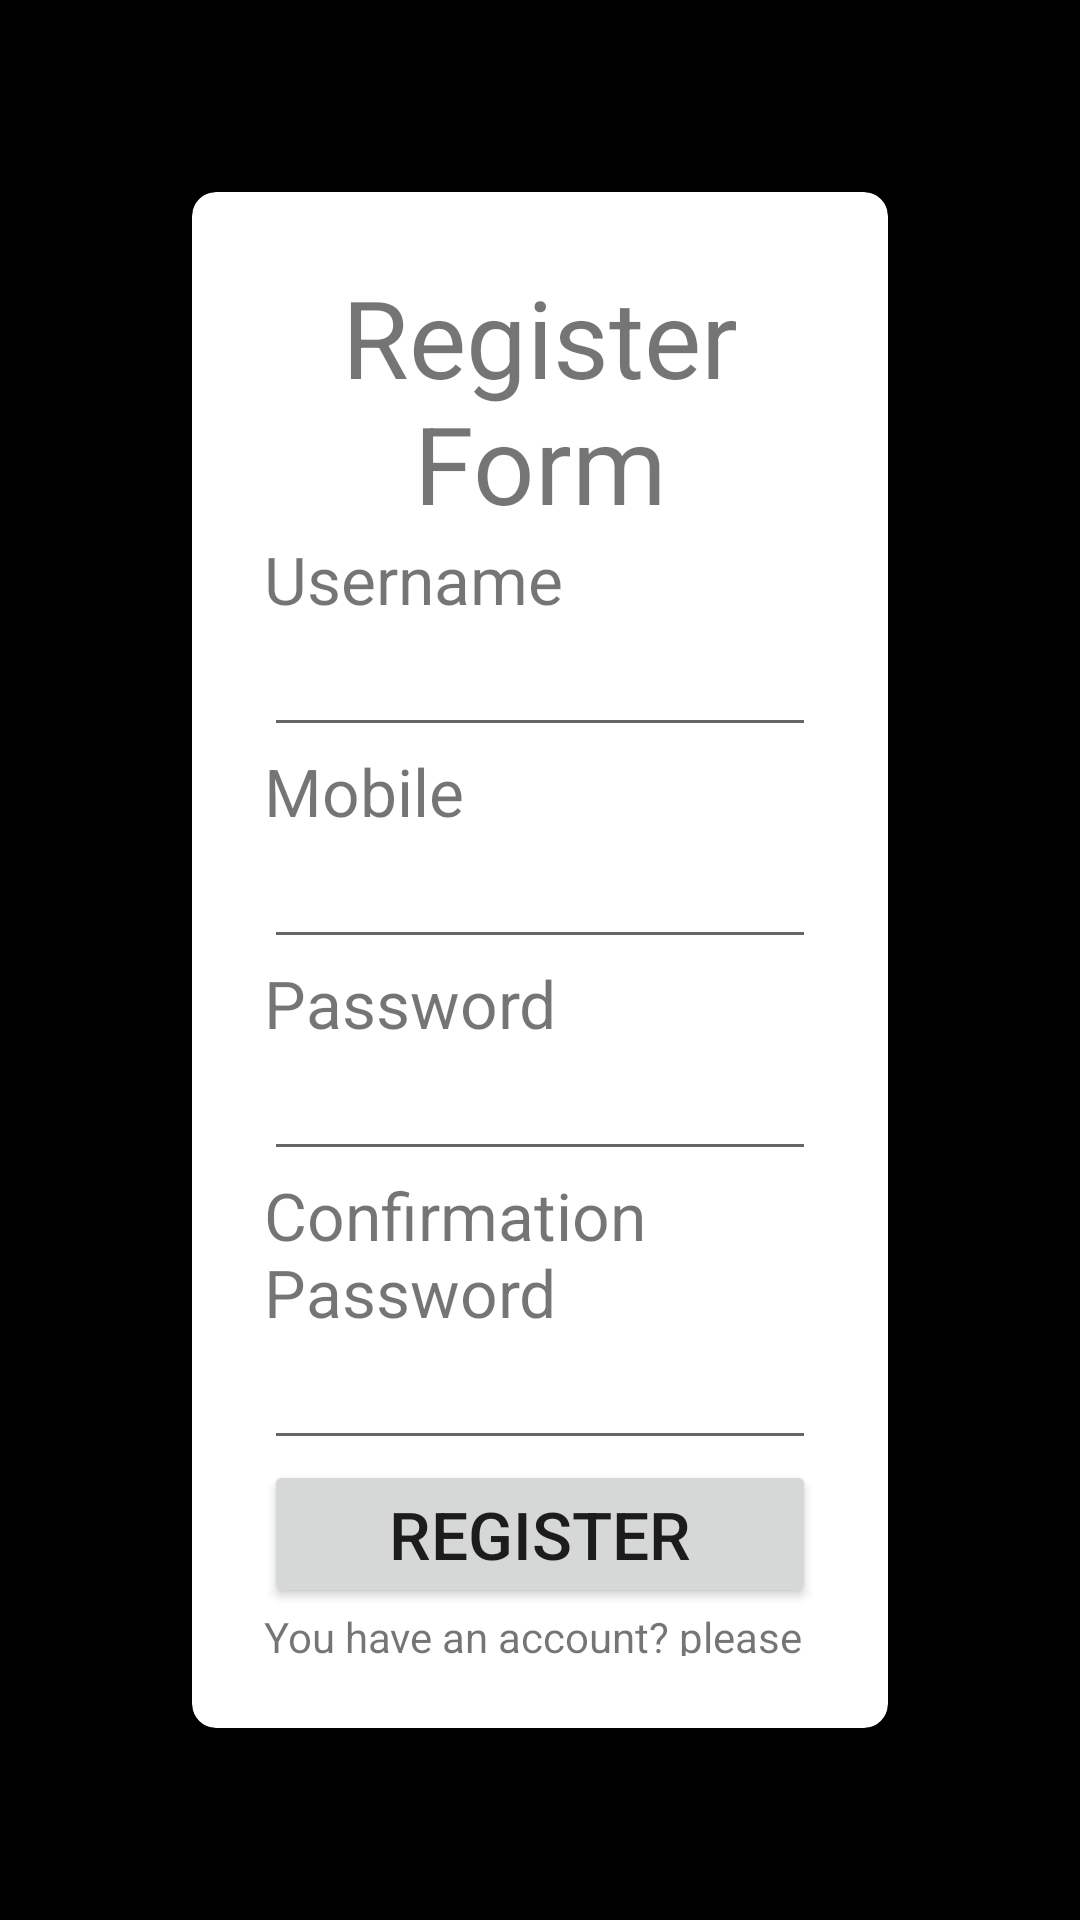

The Android layout XML behind this screen, and the referenced resources:
<!-- AndroidManifest.xml: application theme Theme.Adp_39_eccomerce -->
<!-- res/layout/register.xml -->
<?xml version="1.0" encoding="utf-8"?>
<LinearLayout xmlns:android="http://schemas.android.com/apk/res/android"
    xmlns:tools="http://schemas.android.com/tools"
    android:layout_width="match_parent"
    android:layout_height="match_parent"
    xmlns:card_view="http://schemas.android.com/apk/res-auto"
    tools:context=".Auth.RegisterController"
    android:orientation="vertical"
    android:background="#000">

    <androidx.cardview.widget.CardView
        android:layout_margin="64dp"
        android:layout_width="match_parent"
        android:layout_height="wrap_content"
        card_view:cardCornerRadius="8dp"
        card_view:cardElevation="8dp"
        android:background="#fff">

        <LinearLayout
            android:layout_width="match_parent"
            android:layout_height="wrap_content"
            android:orientation="vertical"
            android:padding="24dp"
            tools:ignore="MissingConstraints">

            <TextView
                android:layout_width="match_parent"
                android:layout_height="wrap_content"
                android:text="Register Form"
                android:textSize="36sp"
                android:textAlignment="center"
                android:layout_gravity="center_vertical"
                tools:ignore="RtlCompat" />

            <TextView
                android:layout_width="wrap_content"
                android:layout_height="wrap_content"
                android:textSize="22sp"
                android:text="Username" />
            <EditText
                android:id="@+id/username"
                android:layout_width="match_parent"
                android:layout_height="wrap_content"
                android:inputType="text"
                tools:ignore="MissingConstraints" />

            <TextView
                android:layout_width="wrap_content"
                android:layout_height="wrap_content"
                android:textSize="22sp"
                android:text="Mobile" />
            <EditText
                android:id="@+id/mobile"
                android:layout_width="match_parent"
                android:layout_height="wrap_content"
                android:inputType="number"
                tools:ignore="MissingConstraints" />

            <TextView
                android:layout_width="wrap_content"
                android:layout_height="wrap_content"
                android:textSize="22sp"
                android:text="Password" />
            <EditText
                android:id="@+id/password"
                android:layout_width="match_parent"
                android:layout_height="wrap_content"
                android:inputType="numberPassword"
                tools:ignore="MissingConstraints" />

            <TextView
                android:layout_width="wrap_content"
                android:layout_height="wrap_content"
                android:textSize="22sp"
                android:text="Confirmation Password" />
            <EditText
                android:id="@+id/confirm_password"
                android:layout_width="match_parent"
                android:layout_height="wrap_content"
                android:inputType="numberPassword"
                tools:ignore="MissingConstraints" />


            <Button
                android:id="@+id/btn_register"
                android:layout_width="match_parent"
                android:layout_height="wrap_content"
                android:text="Register"
                android:textSize="22sp" />

            <TextView
                android:layout_width="wrap_content"
                android:layout_height="match_parent"
                android:text="You have an account? please login" />
            <Button
                android:id="@+id/btn_login"
                android:layout_width="match_parent"
                android:layout_height="wrap_content"
                android:text="Login"
                android:textSize="22sp" />


        </LinearLayout>
    </androidx.cardview.widget.CardView>

</LinearLayout>
<!-- resources referenced by this layout -->
<resources>
  <style name="Theme.Adp_39_eccomerce" parent="Theme.MaterialComponents.DayNight.DarkActionBar">
          
          <item name="colorPrimary">@color/purple_500</item>
          <item name="colorPrimaryVariant">@color/purple_700</item>
          <item name="colorOnPrimary">@color/white</item>
          
          <item name="colorSecondary">@color/teal_200</item>
          <item name="colorSecondaryVariant">@color/teal_700</item>
          <item name="colorOnSecondary">@color/black</item>
          
          <item name="android:statusBarColor" tools:targetApi="l">?attr/colorPrimaryVariant</item>
          
      </style>
  <!-- not gathered from this repository: default colours our renderer supplied (Android Studio template values) -->
  <color name="purple_500">#FF6200EE</color>
  <color name="purple_700">#FF3700B3</color>
  <color name="teal_200">#FF03DAC5</color>
  <color name="teal_700">#FF018786</color>
  <color name="black">#FF000000</color>
  <color name="white">#FFFFFFFF</color>
</resources>
